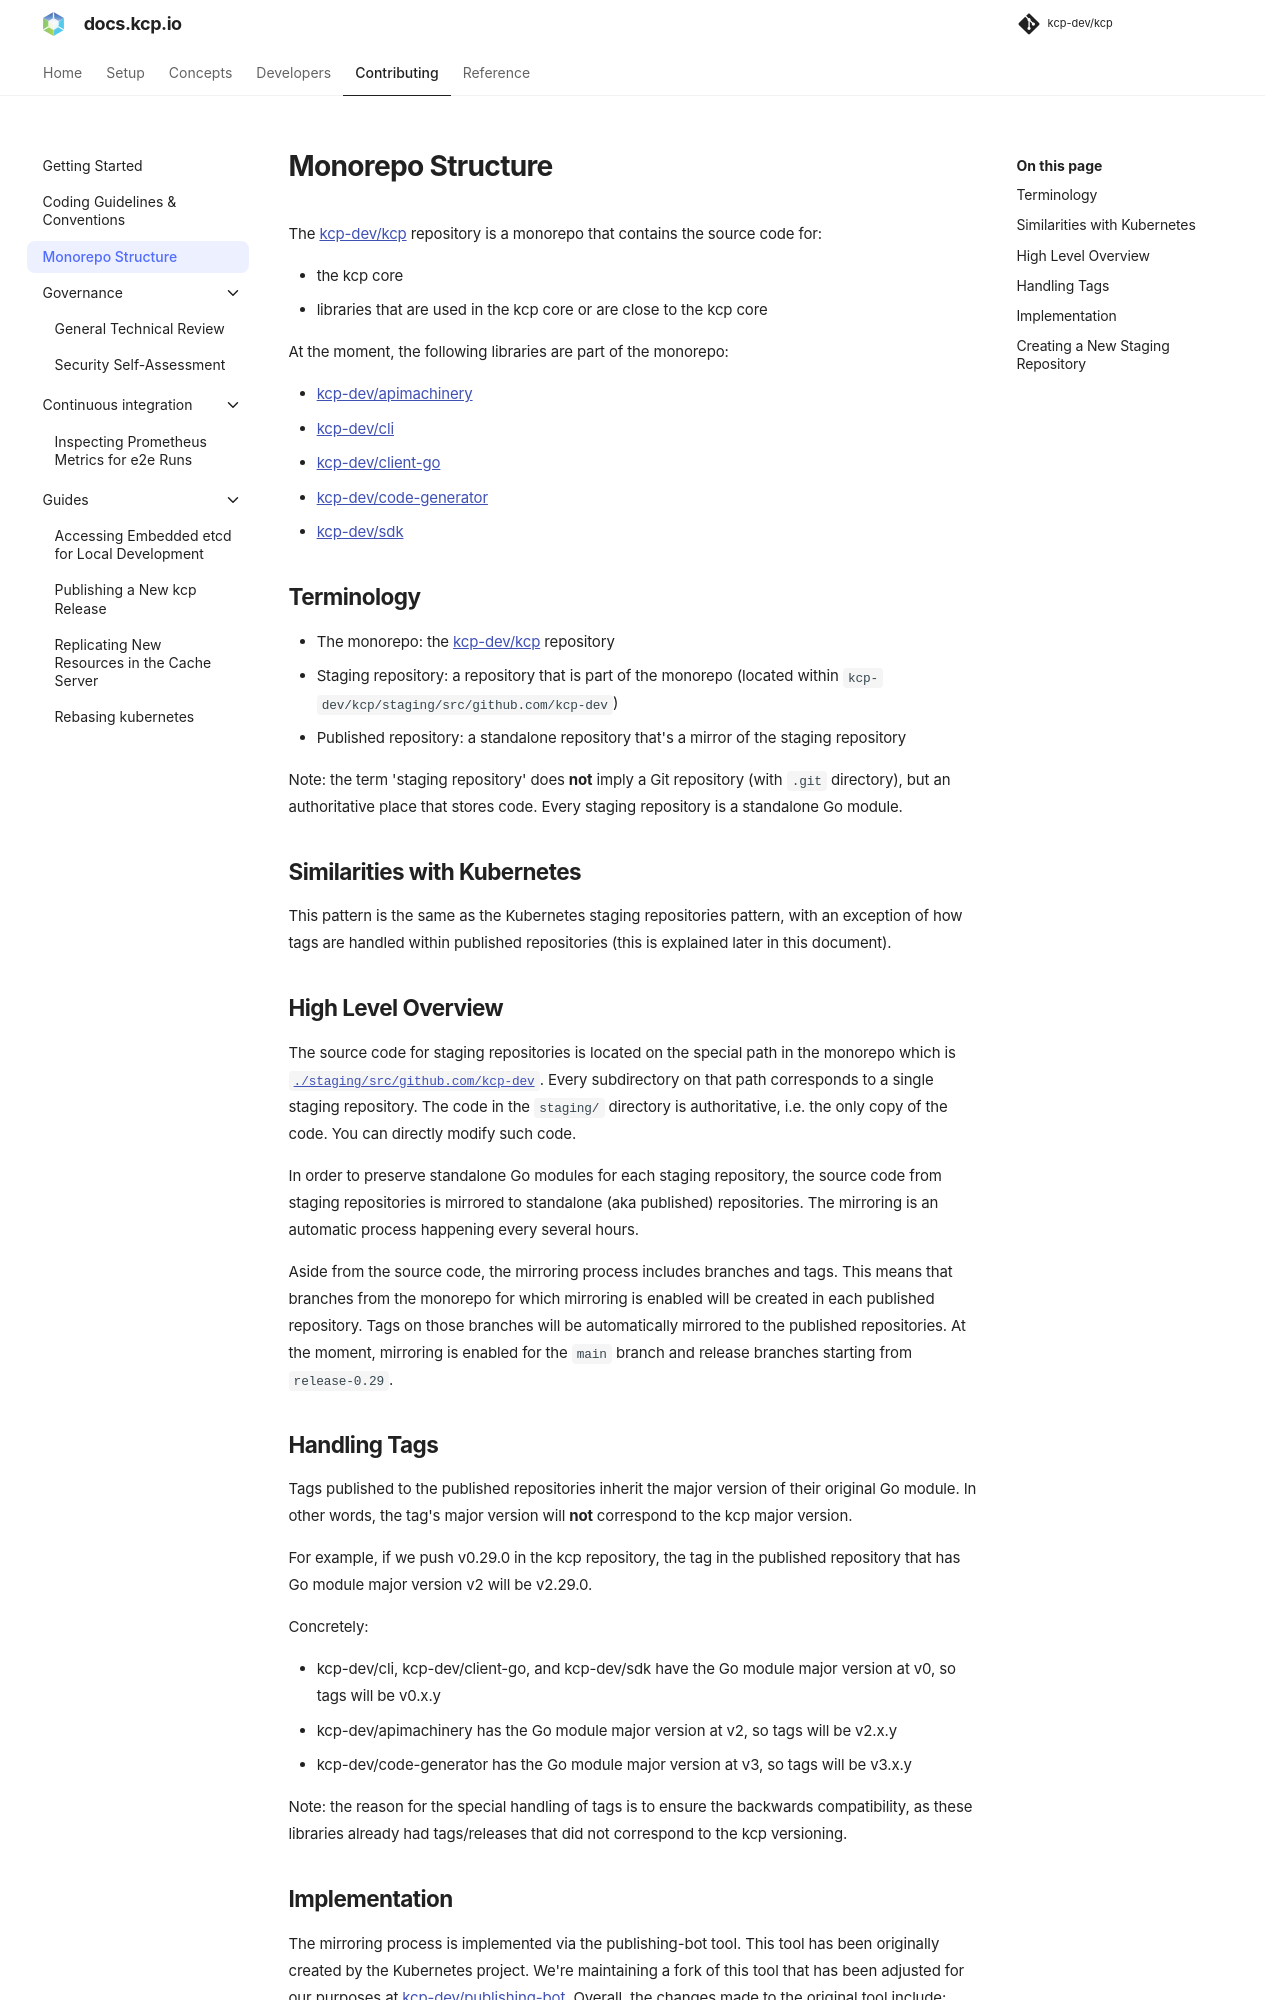

repository: kcp-dev/kcp · page: main/contributing/monorepo/index.html · generator: mkdocs

---
description: >
    Monorepo structure for kcp projects.
---

# Monorepo Structure

The [kcp-dev/kcp](https://github.com/kcp-dev/kcp) repository is a monorepo that contains the source code for:

- the kcp core
- libraries that are used in the kcp core or are close to the kcp core

At the moment, the following libraries are part of the monorepo:

- [kcp-dev/apimachinery](https://github.com/kcp-dev/apimachinery)
- [kcp-dev/cli](https://github.com/kcp-dev/cli)
- [kcp-dev/client-go](https://github.com/kcp-dev/client-go)
- [kcp-dev/code-generator](https://github.com/kcp-dev/code-generator)
- [kcp-dev/sdk](https://github.com/kcp-dev/sdk)

## Terminology

- The monorepo: the [kcp-dev/kcp](https://github.com/kcp-dev/kcp) repository
- Staging repository: a repository that is part of the monorepo
  (located within `kcp-dev/kcp/staging/src/github.com/kcp-dev`)
- Published repository: a standalone repository that's a mirror of the staging repository

Note: the term 'staging repository' does **not** imply a Git repository (with `.git` directory), but an
authoritative place that stores code. Every staging repository is a standalone Go module.

## Similarities with Kubernetes

This pattern is the same as the Kubernetes staging repositories pattern, with an exception of how tags are handled
within published repositories (this is explained later in this document).

## High Level Overview

The source code for staging repositories is located on the special path in the monorepo which is
[`./staging/src/github.com/kcp-dev`](https://github.com/kcp-dev/kcp/tree/main/staging/src/github.com/kcp-dev).
Every subdirectory on that path corresponds to a single staging repository.
The code in the `staging/` directory is authoritative, i.e. the only copy of the code. You can directly modify such
code.

In order to preserve standalone Go modules for each staging repository, the source code from staging repositories
is mirrored to standalone (aka published) repositories. The mirroring is an automatic process happening every
several hours.

Aside from the source code, the mirroring process includes branches and tags. This means that branches from
the monorepo for which mirroring is enabled will be created in each published repository. Tags on those branches
will be automatically mirrored to the published repositories. At the moment, mirroring is enabled for
the `main` branch and release branches starting from `release-0.29`.

## Handling Tags

Tags published to the published repositories inherit the major version of their original Go module.
In other words, the tag's major version will **not** correspond to the kcp major version.

For example, if we push v0.29.0 in the kcp repository, the tag in the published repository that has Go module major
version v2 will be v2.29.0.

Concretely:

- kcp-dev/cli, kcp-dev/client-go, and kcp-dev/sdk have the Go module major version at v0, so tags will be v0.x.y
- kcp-dev/apimachinery has the Go module major version at v2, so tags will be v2.x.y
- kcp-dev/code-generator has the Go module major version at v3, so tags will be v3.x.y

Note: the reason for the special handling of tags is to ensure the backwards compatibility, as these libraries
already had tags/releases that did not correspond to the kcp versioning.
